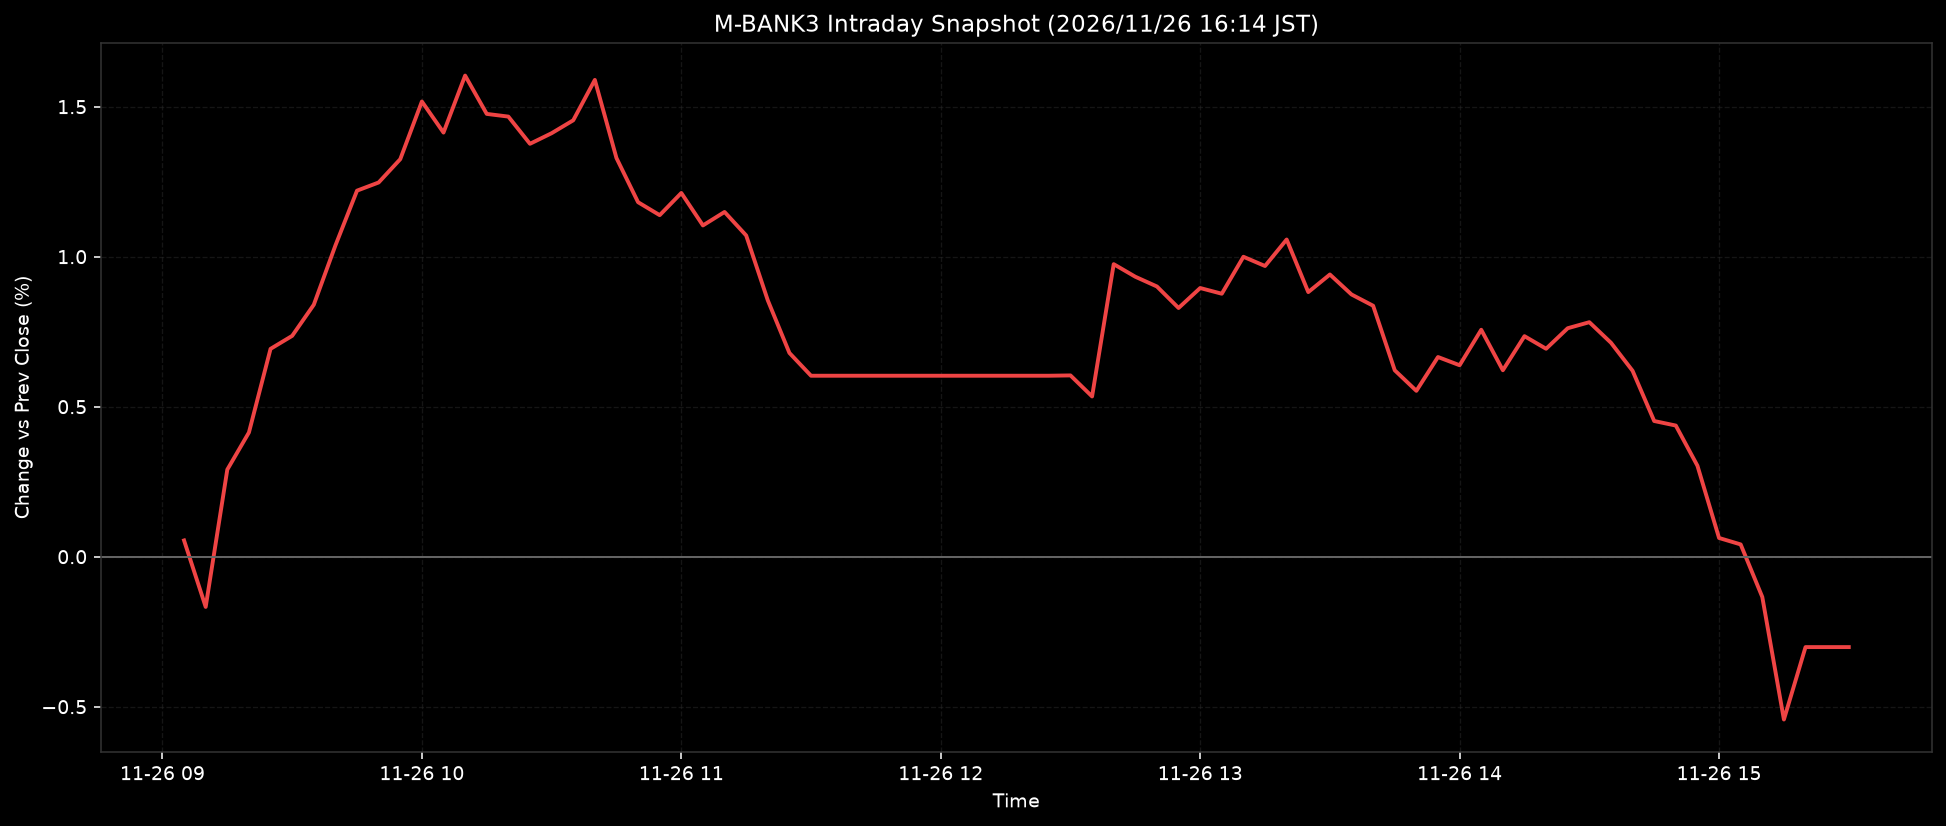

Values plotted in this chart, from the file beside it:
ts, pct
2026-11-26T09:05:00+0900, 0.0541
2026-11-26T09:10:00+0900, -0.1675
2026-11-26T09:15:00+0900, 0.2903
2026-11-26T09:20:00+0900, 0.414
2026-11-26T09:25:00+0900, 0.6927
2026-11-26T09:30:00+0900, 0.7361
2026-11-26T09:35:00+0900, 0.8398
2026-11-26T09:40:00+0900, 1.037
2026-11-26T09:45:00+0900, 1.22
2026-11-26T09:50:00+0900, 1.247
2026-11-26T09:55:00+0900, 1.325
2026-11-26T10:00:00+0900, 1.517
2026-11-26T10:05:00+0900, 1.414
2026-11-26T10:10:00+0900, 1.604
2026-11-26T10:15:00+0900, 1.476
2026-11-26T10:20:00+0900, 1.467
2026-11-26T10:25:00+0900, 1.376
2026-11-26T10:30:00+0900, 1.411
2026-11-26T10:35:00+0900, 1.455
2026-11-26T10:40:00+0900, 1.589
2026-11-26T10:45:00+0900, 1.329
2026-11-26T10:50:00+0900, 1.182
2026-11-26T10:55:00+0900, 1.138
2026-11-26T11:00:00+0900, 1.212
2026-11-26T11:05:00+0900, 1.104
2026-11-26T11:10:00+0900, 1.149
2026-11-26T11:15:00+0900, 1.071
2026-11-26T11:20:00+0900, 0.8545
2026-11-26T11:25:00+0900, 0.6791
2026-11-26T11:30:00+0900, 0.6031
2026-11-26T11:35:00+0900, 0.6031
2026-11-26T11:40:00+0900, 0.6031
2026-11-26T11:45:00+0900, 0.6031
2026-11-26T11:50:00+0900, 0.6031
2026-11-26T11:55:00+0900, 0.6031
2026-11-26T12:00:00+0900, 0.6031
2026-11-26T12:05:00+0900, 0.6031
2026-11-26T12:10:00+0900, 0.6031
2026-11-26T12:15:00+0900, 0.6031
2026-11-26T12:20:00+0900, 0.6031
2026-11-26T12:25:00+0900, 0.6031
2026-11-26T12:30:00+0900, 0.6042
2026-11-26T12:35:00+0900, 0.5341
2026-11-26T12:40:00+0900, 0.9751
2026-11-26T12:45:00+0900, 0.9331
2026-11-26T12:50:00+0900, 0.9006
2026-11-26T12:55:00+0900, 0.829
2026-11-26T13:00:00+0900, 0.8955
2026-11-26T13:05:00+0900, 0.8765
2026-11-26T13:10:00+0900, 0.9997
2026-11-26T13:15:00+0900, 0.9689
2026-11-26T13:20:00+0900, 1.057
2026-11-26T13:25:00+0900, 0.8819
2026-11-26T13:30:00+0900, 0.9406
2026-11-26T13:35:00+0900, 0.874
2026-11-26T13:40:00+0900, 0.8364
2026-11-26T13:45:00+0900, 0.6213
2026-11-26T13:50:00+0900, 0.5528
2026-11-26T13:55:00+0900, 0.6655
2026-11-26T14:00:00+0900, 0.6381
... 18 more rows
